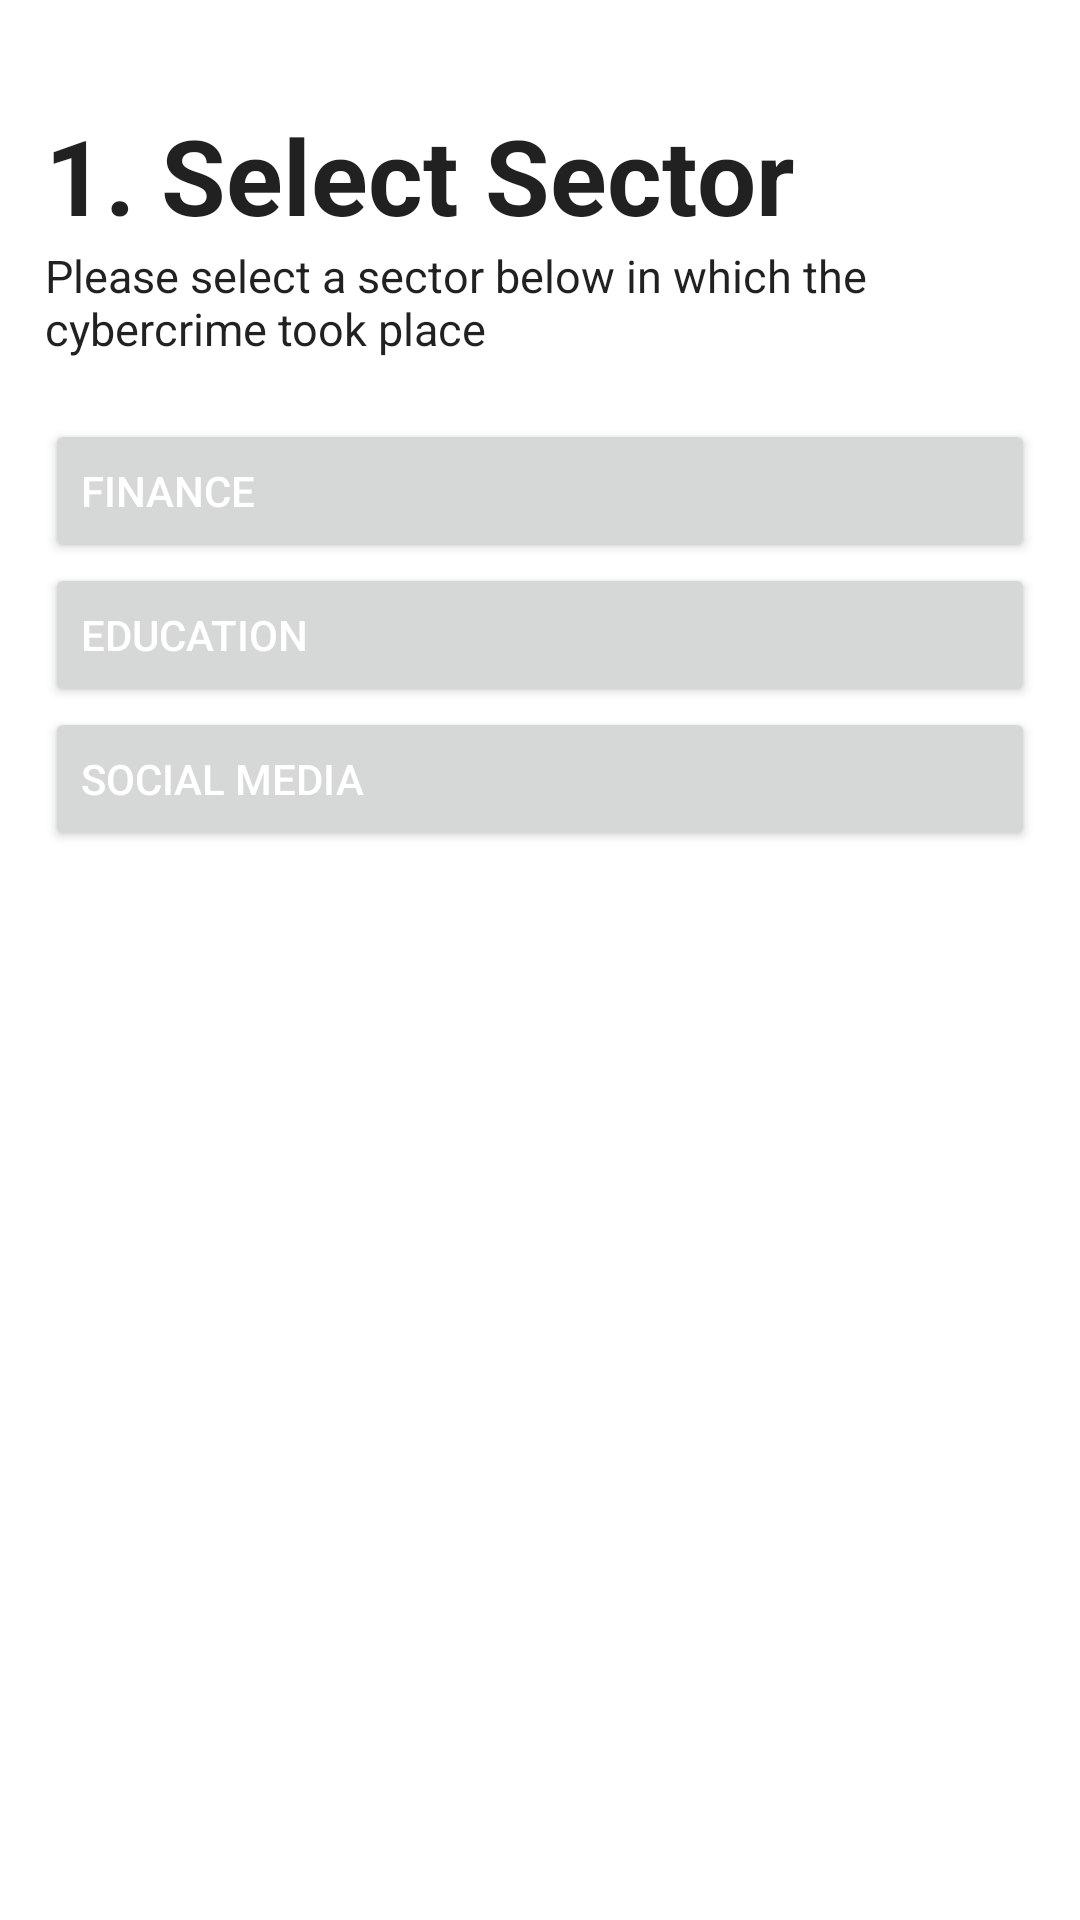

Android layout source for this screen:
<!-- AndroidManifest.xml: application theme Theme.ReportCyberCrime -->
<!-- res/layout/activity_select_sector.xml -->
<?xml version="1.0" encoding="utf-8"?>
<LinearLayout xmlns:android="http://schemas.android.com/apk/res/android"
    xmlns:app="http://schemas.android.com/apk/res-auto"
    xmlns:tools="http://schemas.android.com/tools"
    android:layout_width="match_parent"
    android:layout_height="match_parent"
    android:orientation="vertical"
    android:padding="15dp"
    tools:context=".SelectSectorsActivity">

    <ImageButton
        android:id="@+id/back_btn"
        android:contentDescription="@string/back"
        style="@style/NoRippleBackButton"
        android:onClick="goBack"
        />

    <TextView
        android:id="@+id/title_tv"
        android:text="@string/select_sector"
        style="@style/ScreenTitle"
        />

    <TextView
        android:id="@+id/title_caption_tv"
        android:text="@string/select_sector_sub_header"
        style="@style/ScreenTitleCaption"
        />

    <Button
        android:id="@+id/finance_btn"
        android:text="@string/finance"
        android:layout_marginTop="0dp"
        style="@style/LongNavigationButton"
        android:onClick="financeBtnClicked"
        />

    <Button
        android:id="@+id/education_btn"
        android:text="@string/education"
        style="@style/LongNavigationButton"
        android:onClick="educationBtnClicked"
        />

    <Button
        android:id="@+id/social_media_btn"
        android:text="@string/social_media"
        style="@style/LongNavigationButton"
        android:onClick="socialMediaBtnClicked"

        />
</LinearLayout>
<!-- resources referenced by this layout -->
<resources>
  <string name="back">Back</string>
  <string name="education">Education</string>
  <string name="finance">Finance</string>
  <string name="select_sector">1. Select Sector</string>
  <string name="select_sector_sub_header">Please select a sector below in which the cybercrime took place</string>
  <string name="social_media">Social Media</string>
  <style name="LongNavigationButton" parent="TextAppearance.AppCompat.Button">
          <item name="android:layout_width">match_parent</item>
          <item name="android:layout_height">wrap_content</item>
          <item name="android:gravity">center|start</item>
          <item name="android:textColor">#ffffff</item>
      </style>
  <style name="NoRippleBackButton" parent="TextAppearance.AppCompat">
          <item name="android:layout_width">wrap_content</item>
          <item name="android:layout_height">wrap_content</item>
          <item name="android:scaleType">fitStart</item>
          <item name="android:adjustViewBounds">true</item>
          <item name="android:background">@drawable/circle_button</item>
          <item name="android:src">@drawable/baseline_arrow_back_ios_24</item>
      </style>
  <style name="ScreenTitle" parent="TextAppearance.AppCompat">
          <item name="android:layout_width">match_parent</item>
          <item name="android:layout_height">wrap_content</item>
          <item name="android:gravity">start</item>
          <item name="android:textAppearance">@style/TextAppearance.AppCompat.Title</item>
          <item name="android:textStyle">bold</item>
          <item name="android:textSize">35sp</item>
          <item name="android:layout_marginTop">20dp</item>
      </style>
  <style name="ScreenTitleCaption" parent="TextAppearance.AppCompat">
          <item name="android:layout_width">match_parent</item>
          <item name="android:layout_height">wrap_content</item>
          <item name="android:gravity">start</item>
          <item name="android:textAppearance">@style/TextAppearance.AppCompat.Subhead</item>
          <item name="android:textSize">15sp</item>
          <item name="android:layout_marginBottom">20dp</item>
      </style>
  <style name="Theme.ReportCyberCrime" parent="Theme.MaterialComponents.DayNight.NoActionBar">
          
          <item name="colorPrimary">#0A8CF4</item>
          <item name="colorPrimaryVariant">#0888ED</item>
          <item name="colorOnPrimary">@color/white</item>
          
          <item name="colorSecondary">@color/teal_200</item>
          <item name="colorSecondaryVariant">@color/teal_700</item>
          <item name="colorOnSecondary">@color/black</item>
          
          <item name="android:statusBarColor" tools:targetApi="l">?attr/colorPrimaryVariant</item>
          
      </style>
  <!-- drawable circle_button (drawable) -->
  <?xml version="1.0" encoding="utf-8"?>
  <shape xmlns:android="http://schemas.android.com/apk/res/android"
  android:shape="oval" >
      <solid android:color="#FFFFFF"/>
  </shape>
  <!-- not gathered from this repository: default colours our renderer supplied (Android Studio template values) -->
  <color name="teal_200">#FF03DAC5</color>
  <color name="teal_700">#FF018786</color>
  <color name="black">#FF000000</color>
  <color name="white">#FFFFFFFF</color>
</resources>
